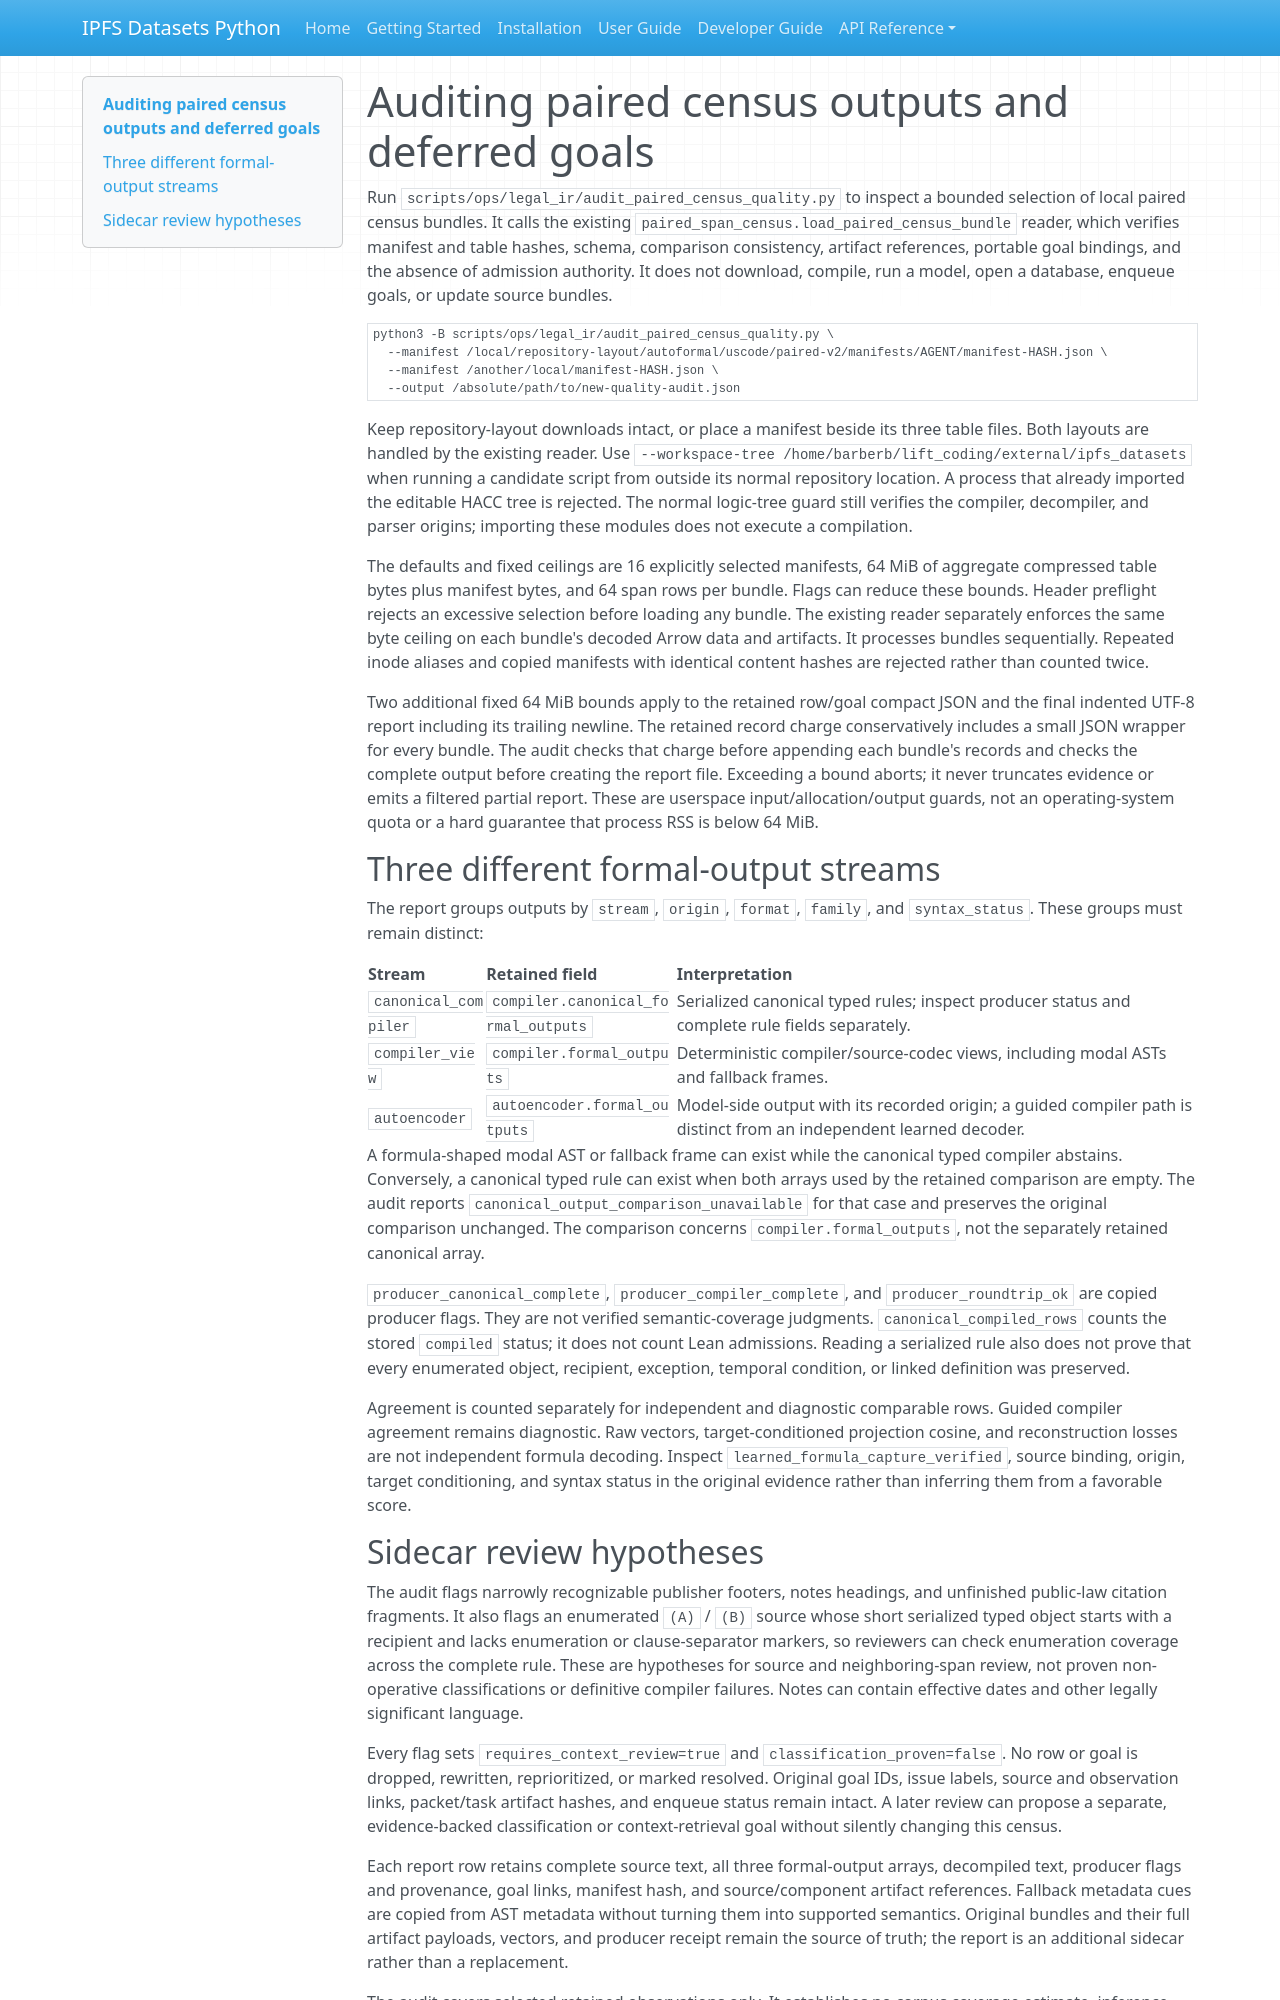

repository: endomorphosis/ipfs_datasets_py · page: autoencoders/paired_census_quality_audit/index.html · generator: mkdocs

# Auditing paired census outputs and deferred goals

Run `scripts/ops/legal_ir/audit_paired_census_quality.py` to inspect a bounded
selection of local paired census bundles. It calls the existing
`paired_span_census.load_paired_census_bundle` reader, which verifies manifest and
table hashes, schema, comparison consistency, artifact references, portable
goal bindings, and the absence of admission authority. It does not download,
compile, run a model, open a database, enqueue goals, or update source bundles.

```bash
python3 -B scripts/ops/legal_ir/audit_paired_census_quality.py \
  --manifest /local/repository-layout/autoformal/uscode/paired-v2/manifests/AGENT/manifest-HASH.json \
  --manifest /another/local/manifest-HASH.json \
  --output /absolute/path/to/new-quality-audit.json
```

Keep repository-layout downloads intact, or place a manifest beside its three
table files. Both layouts are handled by the existing reader. Use
`--workspace-tree /home/barberb/lift_coding/external/ipfs_datasets` when running a
candidate script from outside its normal repository location. A process that
already imported the editable HACC tree is rejected. The normal logic-tree guard
still verifies the compiler, decompiler, and parser origins; importing these
modules does not execute a compilation.

The defaults and fixed ceilings are 16 explicitly selected manifests, 64 MiB of
aggregate compressed table bytes plus manifest bytes, and 64 span rows per
bundle. Flags can reduce these bounds. Header preflight rejects an excessive
selection before loading any bundle. The existing reader separately enforces
the same byte ceiling on each bundle's decoded Arrow data and artifacts. It
processes bundles sequentially. Repeated inode aliases and copied manifests
with identical content hashes are rejected rather than counted twice.

Two additional fixed 64 MiB bounds apply to the retained row/goal compact JSON
and the final indented UTF-8 report including its trailing newline. The retained
record charge conservatively includes a small JSON wrapper for every bundle.
The audit checks that charge before appending each bundle's records and checks
the complete output before creating the report file. Exceeding a bound aborts;
it never truncates evidence or emits a filtered partial report. These are
userspace input/allocation/output guards, not an operating-system quota or a
hard guarantee that process RSS is below 64 MiB.

## Three different formal-output streams

The report groups outputs by `stream`, `origin`, `format`, `family`, and
`syntax_status`. These groups must remain distinct:

| Stream | Retained field | Interpretation |
| --- | --- | --- |
| `canonical_compiler` | `compiler.canonical_formal_outputs` | Serialized canonical typed rules; inspect producer status and complete rule fields separately. |
| `compiler_view` | `compiler.formal_outputs` | Deterministic compiler/source-codec views, including modal ASTs and fallback frames. |
| `autoencoder` | `autoencoder.formal_outputs` | Model-side output with its recorded origin; a guided compiler path is distinct from an independent learned decoder. |

A formula-shaped modal AST or fallback frame can exist while the canonical
typed compiler abstains. Conversely, a canonical typed rule can exist when both
arrays used by the retained comparison are empty. The audit reports
`canonical_output_comparison_unavailable` for that case and preserves the
original comparison unchanged. The comparison concerns
`compiler.formal_outputs`, not the separately retained canonical array.

`producer_canonical_complete`, `producer_compiler_complete`, and
`producer_roundtrip_ok` are copied producer flags. They are not verified
semantic-coverage judgments. `canonical_compiled_rows` counts the stored
`compiled` status; it does not count Lean admissions. Reading a serialized rule
also does not prove that every enumerated object, recipient, exception, temporal
condition, or linked definition was preserved.

Agreement is counted separately for independent and diagnostic comparable rows.
Guided compiler agreement remains diagnostic. Raw vectors, target-conditioned
projection cosine, and reconstruction losses are not independent formula
decoding. Inspect `learned_formula_capture_verified`, source binding, origin,
target conditioning, and syntax status in the original evidence rather than
inferring them from a favorable score.
